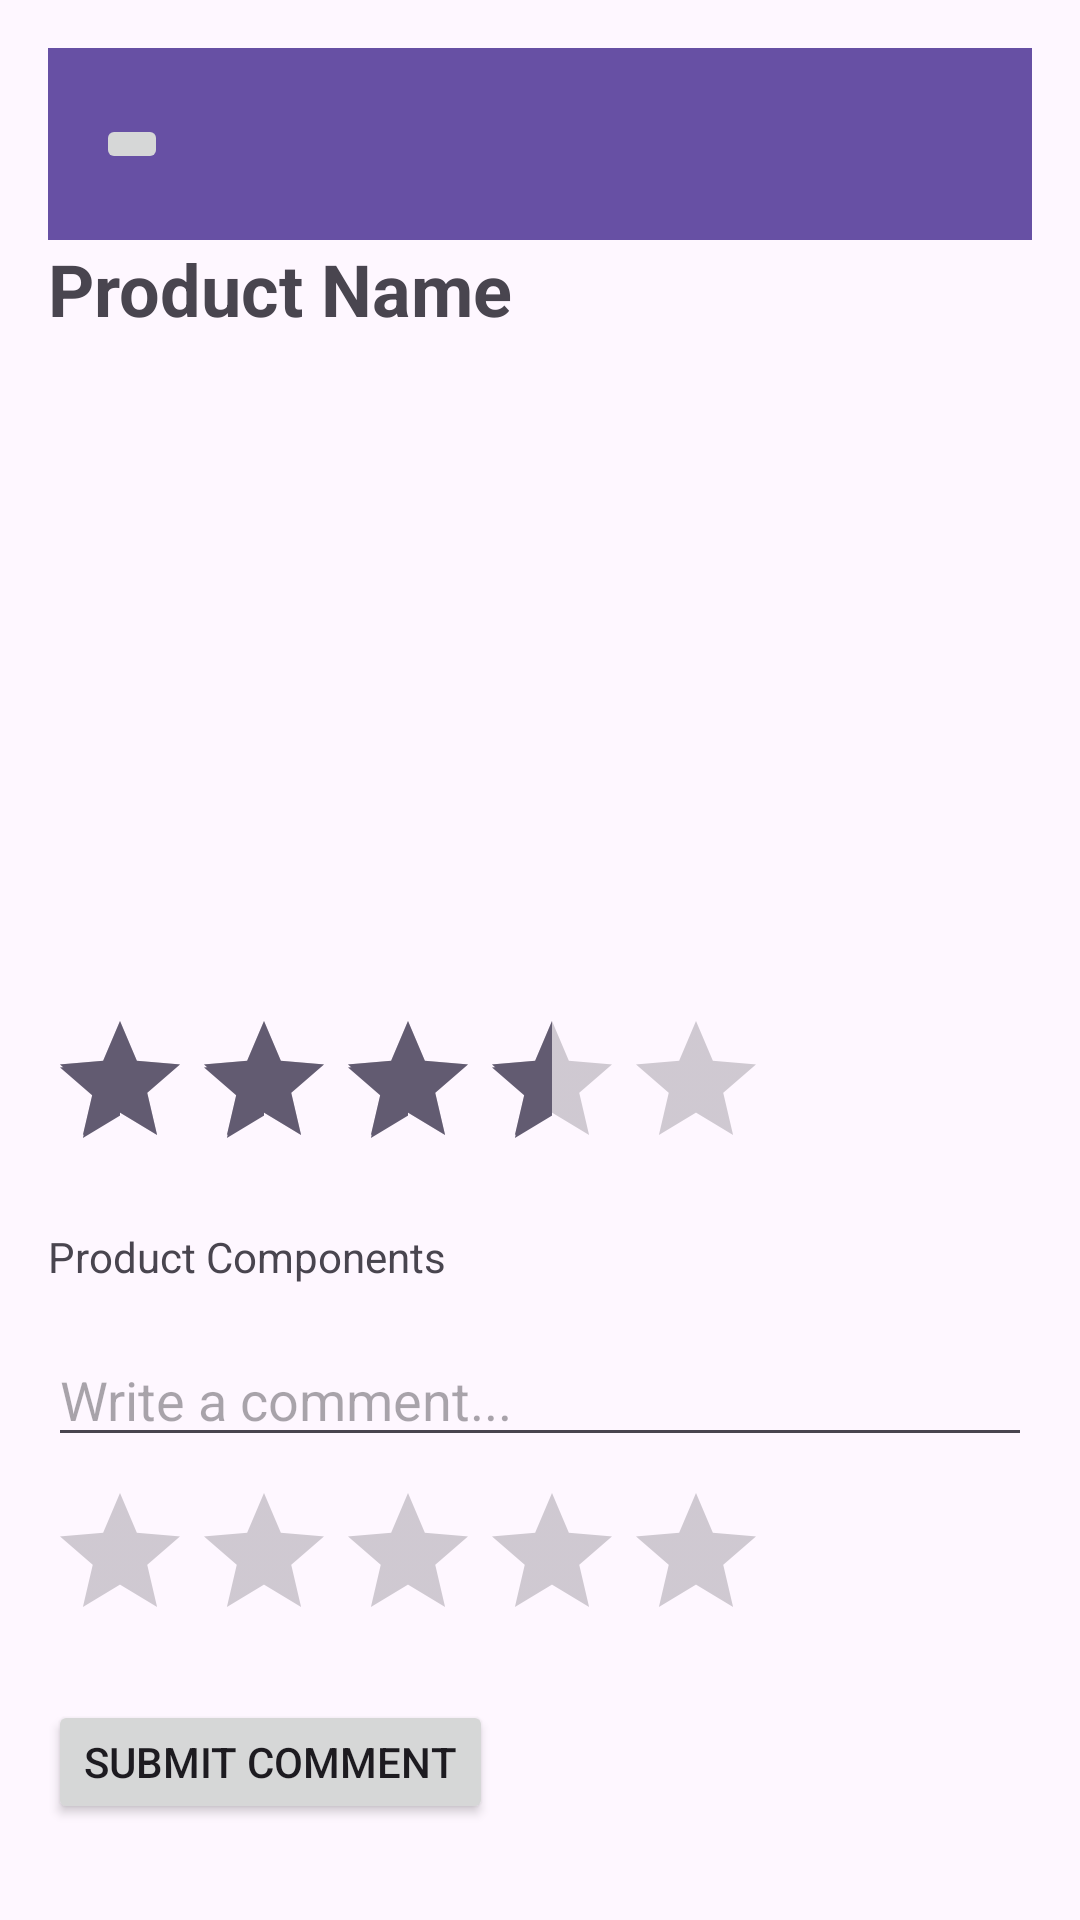

Here is an Android app screen rendered from its layout file. Give the layout XML and the strings, colors and styles it references.
<!-- AndroidManifest.xml: application theme Theme.Curemetik -->
<!-- res/layout/fragment_product_details.xml -->
<?xml version="1.0" encoding="utf-8"?>
<LinearLayout xmlns:android="http://schemas.android.com/apk/res/android" xmlns:app="http://schemas.android.com/apk/res-auto" xmlns:tools="http://schemas.android.com/tools" android:layout_width="match_parent" android:layout_height="match_parent" android:orientation="vertical" android:padding="16dp" tools:context=".ui.camera.ProductDetailsFragment">


    <androidx.appcompat.widget.Toolbar android:id="@+id/toolbar" android:layout_width="match_parent" android:layout_height="?attr/actionBarSize" android:background="?attr/colorPrimary" android:elevation="4dp" android:theme="@style/ThemeOverlay.AppCompat.ActionBar">

        <ImageButton android:id="@+id/btn_back" android:layout_width="wrap_content" android:layout_height="wrap_content" android:layout_gravity="start"  android:src="@drawable/ic_baseline_arrow_back_24"/>

    </androidx.appcompat.widget.Toolbar>


    <TextView android:id="@+id/productName" android:layout_width="wrap_content" android:layout_height="wrap_content" android:text="Product Name" android:textSize="24sp" android:textStyle="bold" android:layout_marginBottom="8dp"/>

    <ImageView android:id="@+id/productImage" android:layout_width="match_parent" android:layout_height="200dp" android:scaleType="centerCrop" android:src="@drawable/ic_launcher_foreground" android:layout_marginBottom="16dp"/>

    <RatingBar android:id="@+id/productRating" android:layout_width="wrap_content" android:layout_height="wrap_content" android:numStars="5" android:rating="3.5" android:isIndicator="true" android:layout_marginBottom="16dp"/>

    <TextView android:id="@+id/productComponents" android:layout_width="wrap_content" android:layout_height="wrap_content" android:text="Product Components" android:layout_marginBottom="16dp"/>

    <EditText android:id="@+id/commentEditText" android:layout_width="match_parent" android:layout_height="wrap_content" android:hint="Write a comment..." android:layout_marginBottom="8dp"/>

    <RatingBar android:id="@+id/commentRatingBar" android:layout_width="wrap_content" android:layout_height="wrap_content" android:numStars="5" android:stepSize="1.0" android:layout_marginBottom="16dp"/>

    <Button android:id="@+id/submitCommentButton" android:layout_width="wrap_content" android:layout_height="wrap_content" android:text="Submit Comment" android:layout_marginBottom="16dp"/>

    <TextView android:id="@+id/productComments" android:layout_width="match_parent" android:layout_height="wrap_content" android:text="Comments" android:textSize="18sp" android:textStyle="bold" android:layout_marginBottom="8dp"/>

    <androidx.recyclerview.widget.RecyclerView android:id="@+id/commentsRecyclerView" android:layout_width="match_parent" android:layout_height="wrap_content" android:layout_marginTop="8dp"/>

</LinearLayout>
<!-- resources referenced by this layout -->
<resources>
  <style name="Theme.Curemetik" parent="Base.Theme.Curemetik" />
  <style name="Base.Theme.Curemetik" parent="Theme.Material3.DayNight.NoActionBar">
          
          
      </style>
</resources>
